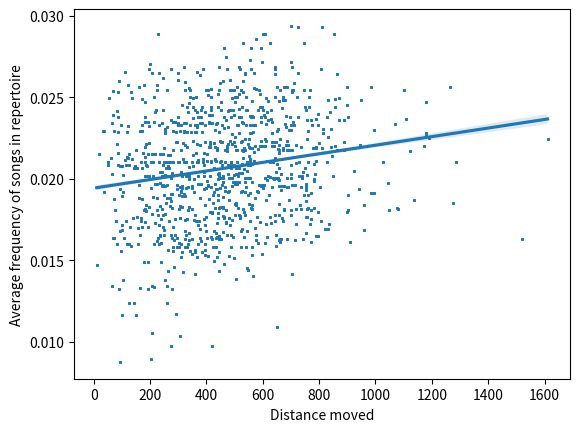

Reproduce this figure in Python.
# Model relationship between movement and repertoire commonness.


# There are 50 birds in space, in a 1000m x 1000m square. Each sings 4 songs,
# each drawn from a pool of 100 songs. Some songs are more common in the bird's repertoires than others, drawn from an exponential distribution with mean 100.
# Each bird sings all songs in its repertoire equally often. These birds do not move.

# New birds are born and move. How much they move is determined by a lognormal with mu = 6.119 and stdev = 0.436

# Each new bird collects each song it hears within a 100 m radius as it moves.

# At the end of the movement, it ends up with a repertoire of the four songs it has heard most often.
# We save the average frequency of the songs in a bird's repertoire in the population, as well as how far a bird has moved.


from collections import Counter

import matplotlib.pyplot as plt
import numpy as np
import pandas as pd
import seaborn as sns
from scipy.stats import expon, lognorm
from tqdm import tqdm

# Initialize parameters
num_birds = 100
num_songs = 100
song_freq = expon.rvs(scale=100, size=num_songs)
song_freq = song_freq / song_freq.sum()
space_dim = 1000
song_radius = 150
num_repertoire = 4

# Dispersal parameters
dispersal_mu = 6.119
dispersal_sigma = 0.436

# Initialize bird locations and songs
birds = [
    {
        "x": np.random.uniform(0, space_dim),
        "y": np.random.uniform(0, space_dim),
        "repertoire": np.random.choice(num_songs, num_repertoire, p=song_freq),
    }
    for _ in range(num_birds)
]


# Euclidean distance
def distance(x1, y1, x2, y2):
    return np.sqrt((x1 - x2) ** 2 + (y1 - y2) ** 2)


# Function to simulate bird movement and song learning
def simulate_bird(start_x, start_y, end_x, end_y):
    # Calculate the number of steps based on the distance between the starting
    # and ending coordinates
    distance_moved = distance(start_x, start_y, end_x, end_y)
    n_steps = 10

    # Initialize a list to store bird data for each step
    all_songs = []

    # Iterate over each intermediate position
    for i in range(n_steps):
        # Calculate the intermediate coordinates if the bird moved, otherwise
        # just use the starting coordinates
        if i > 0:
            x = start_x + (end_x - start_x) * i / n_steps
            y = start_y + (end_y - start_y) * i / n_steps
        else:
            x = start_x
            y = start_y

        # Collect songs from birds within radius
        songs_heard = [
            song
            for bird in birds
            if distance(x, y, bird["x"], bird["y"]) <= song_radius
            for song in bird["repertoire"]
        ]

        # Store the bird data for the current step
        all_songs.append(songs_heard)

    # get the four most heard songs
    total_repertoire = [
        song
        for song, _ in Counter(
            [song for songs in all_songs for song in songs]
        ).most_common(4)
    ]

    return {"repertoire": total_repertoire, "distance_moved": distance_moved}


all_sims = []
for i in tqdm(range(1000)):
    start_x = np.random.uniform(0, space_dim)
    start_y = np.random.uniform(0, space_dim)
    end_x = lognorm.rvs(s=dispersal_sigma, scale=np.exp(dispersal_mu))
    end_y = lognorm.rvs(s=dispersal_sigma, scale=np.exp(dispersal_mu))
    new_birds = [simulate_bird(start_x, start_y, end_x, end_y) for _ in range(10)]
    all_sims.append(new_birds)

# Flatten list of lists
all_sims = [bird for sim in all_sims for bird in sim]

# for each bird, calculate the average frequency of the songs in its repertoire
avg_freqs = np.array([song_freq[bird["repertoire"]].mean() for bird in all_sims])
dists = np.array([bird["distance_moved"] for bird in all_sims])


# plot the average frequency of the songs in a bird's repertoire in the
# population against how far a bird has moved

# prepare data as dataframe for seaborn
data = {"distance_moved": dists, "avg_freq": avg_freqs}
data = pd.DataFrame(data)

sns.regplot(
    x="distance_moved", y="avg_freq", data=data, scatter_kws=dict(s=1, alpha=0.5)
)
plt.xlabel("Distance moved")
plt.ylabel("Average frequency of songs in repertoire")
plt.show()
